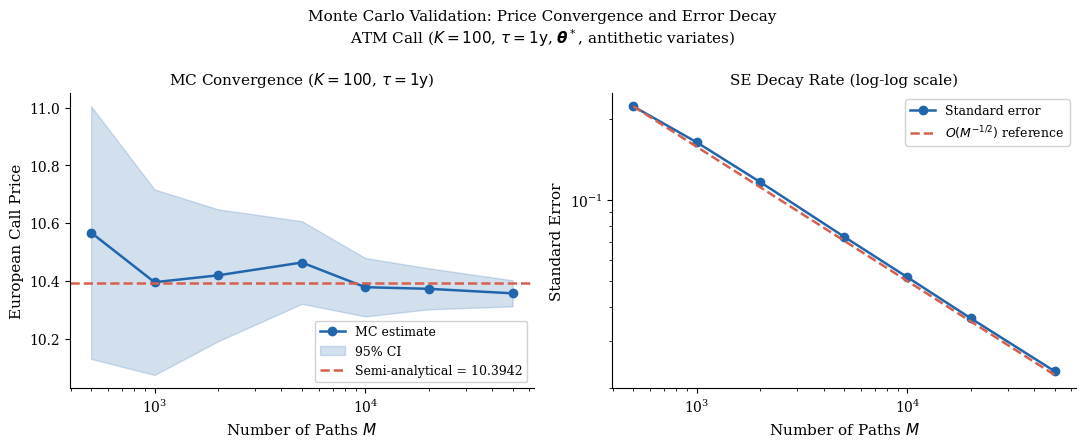

Recreate this plot in Python.
import os
import numpy as np
import matplotlib
matplotlib.use("Agg")
import matplotlib.pyplot as plt
from scipy.integrate import quad

# Output path
SAVE_DIR = r"C:\Users\User\OneDrive\Desktop\HFM470 Dissertation\images Chapter 2 and 3"
os.makedirs(SAVE_DIR, exist_ok=True)

# True parameters θ*
KAPPA   = 2.0
THETA   = 0.04
SIGMA_V = 0.30
RHO     = -0.70
V0      = 0.04
R       = 0.05
S0      = 100.0
K_ATM   = 100.0
TAU     = 1.0          # 1-year ATM call
N_STEPS = 200          # time steps per path

# Plot style
plt.rcParams.update({
    "font.family":       "serif",
    "font.size":         11,
    "axes.titlesize":    11,
    "axes.labelsize":    11,
    "legend.fontsize":   9,
    "xtick.labelsize":   10,
    "ytick.labelsize":   10,
    "figure.dpi":        150,
    "axes.spines.top":   False,
    "axes.spines.right": False,
})

BLUE = "#2166AC"
RED  = "#D6604D"

#  SEMI-ANALYTICAL HESTON PRICE  (Albrecher et al. branch-cut-safe form)

def heston_cf(u, S, v, tau, kappa, theta, sigma_v, rho, r):
    """
    Heston characteristic function of ln(S_T) under Q.
    Uses the Albrecher et al. (2007) branch-cut-safe reparameterisation.
    """
    i   = 1j
    d   = np.sqrt((kappa - i * rho * sigma_v * u) ** 2
                  + sigma_v ** 2 * (u ** 2 + i * u))
    b   = kappa - i * rho * sigma_v * u
    g   = (b - d) / (b + d)
    D   = ((b - d) / sigma_v ** 2
           * (1 - np.exp(-d * tau)) / (1 - g * np.exp(-d * tau)))
    C   = (i * u * r * tau
           + kappa * theta / sigma_v ** 2
             * ((b - d) * tau
                - 2 * np.log((1 - g * np.exp(-d * tau)) / (1 - g))))
    return np.exp(C + D * v + i * u * np.log(S))


def heston_price_sa(S, v, K, tau, kappa, theta, sigma_v, rho, r):
    """
    Semi-analytical Heston European call price via Gil-Pelaez inversion.
    Integration limits [1e-8, 200], tolerance 1e-8.
    """
    i = 1j

    def integrand_P1(u):
        cf  = heston_cf(u - i, S, v, tau, kappa, theta, sigma_v, rho, r)
        cf0 = heston_cf(-i,    S, v, tau, kappa, theta, sigma_v, rho, r)
        phi1 = cf / cf0
        return np.real(np.exp(-i * u * np.log(K)) * phi1 / (i * u))

    def integrand_P2(u):
        phi2 = heston_cf(u, S, v, tau, kappa, theta, sigma_v, rho, r)
        return np.real(np.exp(-i * u * np.log(K)) * phi2 / (i * u))

    P1, _ = quad(integrand_P1, 1e-8, 200, limit=200, epsabs=1e-8)
    P2, _ = quad(integrand_P2, 1e-8, 200, limit=200, epsabs=1e-8)
    P1 = 0.5 + P1 / np.pi
    P2 = 0.5 + P2 / np.pi
    return S * P1 - K * np.exp(-r * tau) * P2


#  MONTE CARLO WITH ANTITHETIC VARIATES
#  Euler full-truncation scheme  (Lord et al. 2010)

def mc_heston_antithetic(S0, V0, K, tau, kappa, theta, sigma_v, rho, r,
                          M, N, seed=42):
    """
    Price a European call using Heston Euler full-truncation MC
    with antithetic variates.

    Returns
    -------
    price : float   – antithetic MC price estimate
    se    : float   – standard error of the estimate
    """
    np.random.seed(seed)
    dt  = tau / N

    # Independent standard normals: shape (M, N)
    Z1 = np.random.randn(M, N)
    Z2 = rho * Z1 + np.sqrt(1.0 - rho ** 2) * np.random.randn(M, N)

    def simulate_paths(z1, z2):
        """Simulate M asset paths; return terminal stock prices."""
        V = np.full(M, V0, dtype=float)
        S = np.full(M, S0, dtype=float)
        for t in range(N):
            Vp  = np.maximum(V, 0.0)          # full truncation
            V   = (V
                   + kappa * (theta - Vp) * dt
                   + sigma_v * np.sqrt(Vp * dt) * z2[:, t])
            S   = S * np.exp(
                      (r - 0.5 * Vp) * dt
                      + np.sqrt(Vp * dt) * z1[:, t]
                  )
        return S

    # Original paths
    S_T   = simulate_paths(Z1,  Z2)
    # Antithetic paths  (negate both Brownians)
    S_T_a = simulate_paths(-Z1, -Z2)

    discount  = np.exp(-r * tau)
    payoff    = discount * (
        0.5 * np.maximum(S_T   - K, 0.0)
      + 0.5 * np.maximum(S_T_a - K, 0.0)
    )

    price = payoff.mean()
    se    = payoff.std(ddof=1) / np.sqrt(M)
    return price, se

#  COMPUTE RESULTS

print("Computing semi-analytical benchmark price...")
SA_PRICE = heston_price_sa(S0, V0, K_ATM, TAU,
                            KAPPA, THETA, SIGMA_V, RHO, R)
print(f"  Semi-analytical price = {SA_PRICE:.4f}")

PATH_COUNTS = np.array([500, 1000, 2000, 5000, 10000, 20000, 50000])

print("Running Monte Carlo across path counts (antithetic variates)...")
mc_prices = []
mc_ses    = []
for M in PATH_COUNTS:
    price, se = mc_heston_antithetic(S0, V0, K_ATM, TAU,
                                     KAPPA, THETA, SIGMA_V, RHO, R,
                                     M=M, N=N_STEPS, seed=42)
    mc_prices.append(price)
    mc_ses.append(se)
    print(f"  M = {M:>6d}   price = {price:.4f}   SE = {se:.4f}")

mc_prices = np.array(mc_prices)
mc_ses    = np.array(mc_ses)

# O(M^{-1/2}) reference line anchored at first point 
ref_se = mc_ses[0] * np.sqrt(PATH_COUNTS[0] / PATH_COUNTS)


#  PLOT

fig, axes = plt.subplots(1, 2, figsize=(11, 4.5))
fig.suptitle(
    "Monte Carlo Validation: Price Convergence and Error Decay\n"
    r"ATM Call ($K=100$, $\tau=1\mathrm{y}$, $\boldsymbol{\theta}^*$, antithetic variates)",
    fontsize=11
)

# Left panel: MC price convergence 
ax = axes[0]
ax.plot(PATH_COUNTS, mc_prices,
        "o-", color=BLUE, lw=1.8, ms=6,
        label="MC estimate")
ax.fill_between(PATH_COUNTS,
                mc_prices - 1.96 * mc_ses,
                mc_prices + 1.96 * mc_ses,
                alpha=0.20, color=BLUE, label="95% CI")
ax.axhline(SA_PRICE,
           color=RED, lw=1.8, ls="--",
           label=f"Semi-analytical = {SA_PRICE:.4f}")

ax.set_xscale("log")
ax.set_xlabel("Number of Paths $M$")
ax.set_ylabel("European Call Price")
ax.set_title(r"MC Convergence ($K = 100$, $\tau = 1\mathrm{y}$)")
ax.legend(loc="lower right", framealpha=0.9)

# Right panel: SE decay (log-log) 
ax = axes[1]
ax.loglog(PATH_COUNTS, mc_ses,
          "o-", color=BLUE, lw=1.8, ms=6,
          label="Standard error")
ax.loglog(PATH_COUNTS, ref_se,
          "--", color=RED, lw=1.8,
          label=r"$O(M^{-1/2})$ reference")

ax.set_xlabel("Number of Paths $M$")
ax.set_ylabel("Standard Error")
ax.set_title(r"SE Decay Rate (log-log scale)")
ax.legend(framealpha=0.9)

plt.tight_layout()


#  SAVE

for ext in ("pdf", "png"):
    fpath = os.path.join(SAVE_DIR, f"fig61_mc_convergence.{ext}")
    plt.savefig(fpath, bbox_inches="tight", dpi=300)
    print(f"Saved: {fpath}")

plt.close()
print("Done.")
